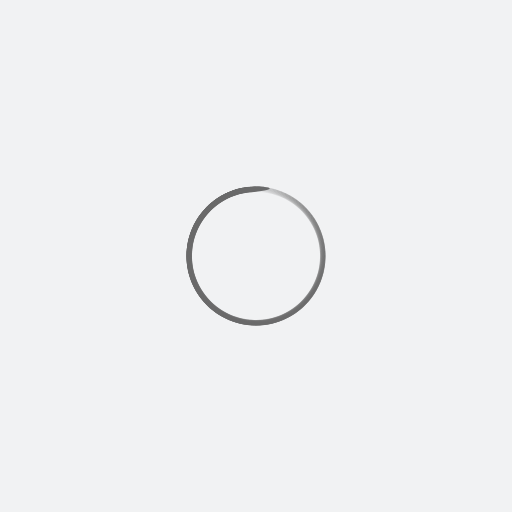
t = 0.00 s
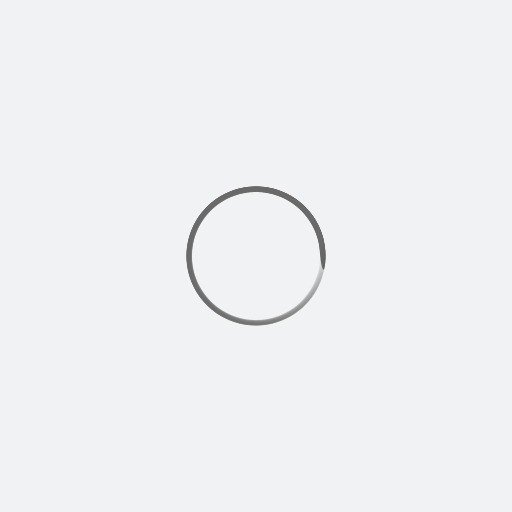
t = 0.25 s
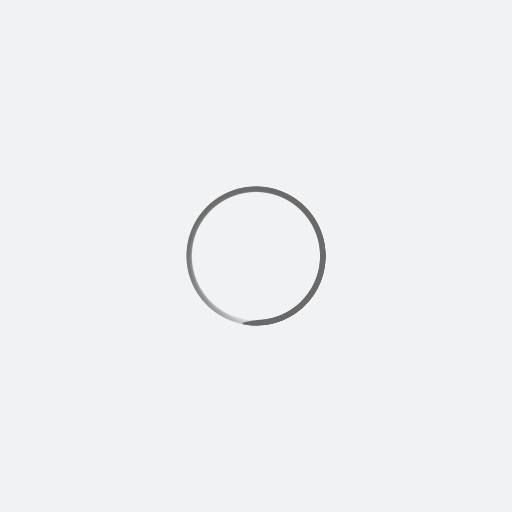
t = 0.50 s
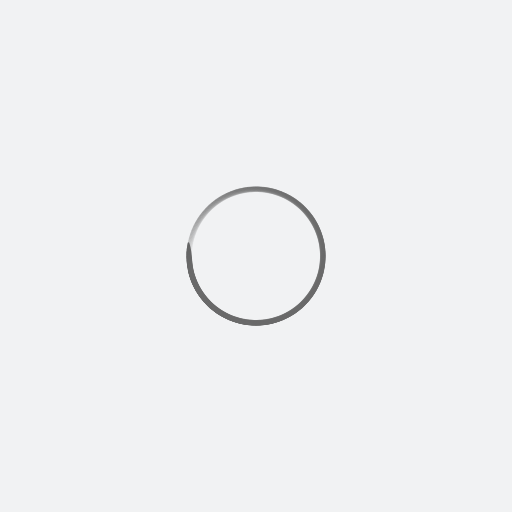
t = 0.75 s

The animated SVG that drew these frames (rendered in a browser with its animation timeline set to each time). Animation: 100 SMIL elements (animate=100); one cycle of 1.00 s, repeats indefinitely.

<?xml version="1.0" encoding="utf-8"?>
<svg xmlns="http://www.w3.org/2000/svg" xmlns:xlink="http://www.w3.org/1999/xlink" style="margin: auto; background: rgb(241, 242, 243); display: block; shape-rendering: auto;" width="197px" height="197px" viewBox="0 0 100 100" preserveAspectRatio="xMidYMid">
<g transform="rotate(0 50 50)">
  <rect x="46.5" y="36.5" rx="3.5" ry="0.5" width="7" height="1" fill="#6a6a6a">
    <animate attributeName="opacity" values="1;0" keyTimes="0;1" dur="1s" begin="-0.99s" repeatCount="indefinite"></animate>
  </rect>
</g><g transform="rotate(3.6 50 50)">
  <rect x="46.5" y="36.5" rx="3.5" ry="0.5" width="7" height="1" fill="#6a6a6a">
    <animate attributeName="opacity" values="1;0" keyTimes="0;1" dur="1s" begin="-0.98s" repeatCount="indefinite"></animate>
  </rect>
</g><g transform="rotate(7.2 50 50)">
  <rect x="46.5" y="36.5" rx="3.5" ry="0.5" width="7" height="1" fill="#6a6a6a">
    <animate attributeName="opacity" values="1;0" keyTimes="0;1" dur="1s" begin="-0.97s" repeatCount="indefinite"></animate>
  </rect>
</g><g transform="rotate(10.8 50 50)">
  <rect x="46.5" y="36.5" rx="3.5" ry="0.5" width="7" height="1" fill="#6a6a6a">
    <animate attributeName="opacity" values="1;0" keyTimes="0;1" dur="1s" begin="-0.96s" repeatCount="indefinite"></animate>
  </rect>
</g><g transform="rotate(14.4 50 50)">
  <rect x="46.5" y="36.5" rx="3.5" ry="0.5" width="7" height="1" fill="#6a6a6a">
    <animate attributeName="opacity" values="1;0" keyTimes="0;1" dur="1s" begin="-0.95s" repeatCount="indefinite"></animate>
  </rect>
</g><g transform="rotate(18 50 50)">
  <rect x="46.5" y="36.5" rx="3.5" ry="0.5" width="7" height="1" fill="#6a6a6a">
    <animate attributeName="opacity" values="1;0" keyTimes="0;1" dur="1s" begin="-0.94s" repeatCount="indefinite"></animate>
  </rect>
</g><g transform="rotate(21.6 50 50)">
  <rect x="46.5" y="36.5" rx="3.5" ry="0.5" width="7" height="1" fill="#6a6a6a">
    <animate attributeName="opacity" values="1;0" keyTimes="0;1" dur="1s" begin="-0.93s" repeatCount="indefinite"></animate>
  </rect>
</g><g transform="rotate(25.2 50 50)">
  <rect x="46.5" y="36.5" rx="3.5" ry="0.5" width="7" height="1" fill="#6a6a6a">
    <animate attributeName="opacity" values="1;0" keyTimes="0;1" dur="1s" begin="-0.92s" repeatCount="indefinite"></animate>
  </rect>
</g><g transform="rotate(28.8 50 50)">
  <rect x="46.5" y="36.5" rx="3.5" ry="0.5" width="7" height="1" fill="#6a6a6a">
    <animate attributeName="opacity" values="1;0" keyTimes="0;1" dur="1s" begin="-0.91s" repeatCount="indefinite"></animate>
  </rect>
</g><g transform="rotate(32.4 50 50)">
  <rect x="46.5" y="36.5" rx="3.5" ry="0.5" width="7" height="1" fill="#6a6a6a">
    <animate attributeName="opacity" values="1;0" keyTimes="0;1" dur="1s" begin="-0.9s" repeatCount="indefinite"></animate>
  </rect>
</g><g transform="rotate(36 50 50)">
  <rect x="46.5" y="36.5" rx="3.5" ry="0.5" width="7" height="1" fill="#6a6a6a">
    <animate attributeName="opacity" values="1;0" keyTimes="0;1" dur="1s" begin="-0.89s" repeatCount="indefinite"></animate>
  </rect>
</g><g transform="rotate(39.6 50 50)">
  <rect x="46.5" y="36.5" rx="3.5" ry="0.5" width="7" height="1" fill="#6a6a6a">
    <animate attributeName="opacity" values="1;0" keyTimes="0;1" dur="1s" begin="-0.88s" repeatCount="indefinite"></animate>
  </rect>
</g><g transform="rotate(43.2 50 50)">
  <rect x="46.5" y="36.5" rx="3.5" ry="0.5" width="7" height="1" fill="#6a6a6a">
    <animate attributeName="opacity" values="1;0" keyTimes="0;1" dur="1s" begin="-0.87s" repeatCount="indefinite"></animate>
  </rect>
</g><g transform="rotate(46.8 50 50)">
  <rect x="46.5" y="36.5" rx="3.5" ry="0.5" width="7" height="1" fill="#6a6a6a">
    <animate attributeName="opacity" values="1;0" keyTimes="0;1" dur="1s" begin="-0.86s" repeatCount="indefinite"></animate>
  </rect>
</g><g transform="rotate(50.4 50 50)">
  <rect x="46.5" y="36.5" rx="3.5" ry="0.5" width="7" height="1" fill="#6a6a6a">
    <animate attributeName="opacity" values="1;0" keyTimes="0;1" dur="1s" begin="-0.85s" repeatCount="indefinite"></animate>
  </rect>
</g><g transform="rotate(54 50 50)">
  <rect x="46.5" y="36.5" rx="3.5" ry="0.5" width="7" height="1" fill="#6a6a6a">
    <animate attributeName="opacity" values="1;0" keyTimes="0;1" dur="1s" begin="-0.84s" repeatCount="indefinite"></animate>
  </rect>
</g><g transform="rotate(57.6 50 50)">
  <rect x="46.5" y="36.5" rx="3.5" ry="0.5" width="7" height="1" fill="#6a6a6a">
    <animate attributeName="opacity" values="1;0" keyTimes="0;1" dur="1s" begin="-0.83s" repeatCount="indefinite"></animate>
  </rect>
</g><g transform="rotate(61.2 50 50)">
  <rect x="46.5" y="36.5" rx="3.5" ry="0.5" width="7" height="1" fill="#6a6a6a">
    <animate attributeName="opacity" values="1;0" keyTimes="0;1" dur="1s" begin="-0.82s" repeatCount="indefinite"></animate>
  </rect>
</g><g transform="rotate(64.8 50 50)">
  <rect x="46.5" y="36.5" rx="3.5" ry="0.5" width="7" height="1" fill="#6a6a6a">
    <animate attributeName="opacity" values="1;0" keyTimes="0;1" dur="1s" begin="-0.81s" repeatCount="indefinite"></animate>
  </rect>
</g><g transform="rotate(68.4 50 50)">
  <rect x="46.5" y="36.5" rx="3.5" ry="0.5" width="7" height="1" fill="#6a6a6a">
    <animate attributeName="opacity" values="1;0" keyTimes="0;1" dur="1s" begin="-0.8s" repeatCount="indefinite"></animate>
  </rect>
</g><g transform="rotate(72 50 50)">
  <rect x="46.5" y="36.5" rx="3.5" ry="0.5" width="7" height="1" fill="#6a6a6a">
    <animate attributeName="opacity" values="1;0" keyTimes="0;1" dur="1s" begin="-0.79s" repeatCount="indefinite"></animate>
  </rect>
</g><g transform="rotate(75.6 50 50)">
  <rect x="46.5" y="36.5" rx="3.5" ry="0.5" width="7" height="1" fill="#6a6a6a">
    <animate attributeName="opacity" values="1;0" keyTimes="0;1" dur="1s" begin="-0.78s" repeatCount="indefinite"></animate>
  </rect>
</g><g transform="rotate(79.2 50 50)">
  <rect x="46.5" y="36.5" rx="3.5" ry="0.5" width="7" height="1" fill="#6a6a6a">
    <animate attributeName="opacity" values="1;0" keyTimes="0;1" dur="1s" begin="-0.77s" repeatCount="indefinite"></animate>
  </rect>
</g><g transform="rotate(82.8 50 50)">
  <rect x="46.5" y="36.5" rx="3.5" ry="0.5" width="7" height="1" fill="#6a6a6a">
    <animate attributeName="opacity" values="1;0" keyTimes="0;1" dur="1s" begin="-0.76s" repeatCount="indefinite"></animate>
  </rect>
</g><g transform="rotate(86.4 50 50)">
  <rect x="46.5" y="36.5" rx="3.5" ry="0.5" width="7" height="1" fill="#6a6a6a">
    <animate attributeName="opacity" values="1;0" keyTimes="0;1" dur="1s" begin="-0.75s" repeatCount="indefinite"></animate>
  </rect>
</g><g transform="rotate(90 50 50)">
  <rect x="46.5" y="36.5" rx="3.5" ry="0.5" width="7" height="1" fill="#6a6a6a">
    <animate attributeName="opacity" values="1;0" keyTimes="0;1" dur="1s" begin="-0.74s" repeatCount="indefinite"></animate>
  </rect>
</g><g transform="rotate(93.6 50 50)">
  <rect x="46.5" y="36.5" rx="3.5" ry="0.5" width="7" height="1" fill="#6a6a6a">
    <animate attributeName="opacity" values="1;0" keyTimes="0;1" dur="1s" begin="-0.73s" repeatCount="indefinite"></animate>
  </rect>
</g><g transform="rotate(97.2 50 50)">
  <rect x="46.5" y="36.5" rx="3.5" ry="0.5" width="7" height="1" fill="#6a6a6a">
    <animate attributeName="opacity" values="1;0" keyTimes="0;1" dur="1s" begin="-0.72s" repeatCount="indefinite"></animate>
  </rect>
</g><g transform="rotate(100.8 50 50)">
  <rect x="46.5" y="36.5" rx="3.5" ry="0.5" width="7" height="1" fill="#6a6a6a">
    <animate attributeName="opacity" values="1;0" keyTimes="0;1" dur="1s" begin="-0.71s" repeatCount="indefinite"></animate>
  </rect>
</g><g transform="rotate(104.4 50 50)">
  <rect x="46.5" y="36.5" rx="3.5" ry="0.5" width="7" height="1" fill="#6a6a6a">
    <animate attributeName="opacity" values="1;0" keyTimes="0;1" dur="1s" begin="-0.7s" repeatCount="indefinite"></animate>
  </rect>
</g><g transform="rotate(108 50 50)">
  <rect x="46.5" y="36.5" rx="3.5" ry="0.5" width="7" height="1" fill="#6a6a6a">
    <animate attributeName="opacity" values="1;0" keyTimes="0;1" dur="1s" begin="-0.69s" repeatCount="indefinite"></animate>
  </rect>
</g><g transform="rotate(111.6 50 50)">
  <rect x="46.5" y="36.5" rx="3.5" ry="0.5" width="7" height="1" fill="#6a6a6a">
    <animate attributeName="opacity" values="1;0" keyTimes="0;1" dur="1s" begin="-0.68s" repeatCount="indefinite"></animate>
  </rect>
</g><g transform="rotate(115.2 50 50)">
  <rect x="46.5" y="36.5" rx="3.5" ry="0.5" width="7" height="1" fill="#6a6a6a">
    <animate attributeName="opacity" values="1;0" keyTimes="0;1" dur="1s" begin="-0.67s" repeatCount="indefinite"></animate>
  </rect>
</g><g transform="rotate(118.8 50 50)">
  <rect x="46.5" y="36.5" rx="3.5" ry="0.5" width="7" height="1" fill="#6a6a6a">
    <animate attributeName="opacity" values="1;0" keyTimes="0;1" dur="1s" begin="-0.66s" repeatCount="indefinite"></animate>
  </rect>
</g><g transform="rotate(122.4 50 50)">
  <rect x="46.5" y="36.5" rx="3.5" ry="0.5" width="7" height="1" fill="#6a6a6a">
    <animate attributeName="opacity" values="1;0" keyTimes="0;1" dur="1s" begin="-0.65s" repeatCount="indefinite"></animate>
  </rect>
</g><g transform="rotate(126 50 50)">
  <rect x="46.5" y="36.5" rx="3.5" ry="0.5" width="7" height="1" fill="#6a6a6a">
    <animate attributeName="opacity" values="1;0" keyTimes="0;1" dur="1s" begin="-0.64s" repeatCount="indefinite"></animate>
  </rect>
</g><g transform="rotate(129.6 50 50)">
  <rect x="46.5" y="36.5" rx="3.5" ry="0.5" width="7" height="1" fill="#6a6a6a">
    <animate attributeName="opacity" values="1;0" keyTimes="0;1" dur="1s" begin="-0.63s" repeatCount="indefinite"></animate>
  </rect>
</g><g transform="rotate(133.2 50 50)">
  <rect x="46.5" y="36.5" rx="3.5" ry="0.5" width="7" height="1" fill="#6a6a6a">
    <animate attributeName="opacity" values="1;0" keyTimes="0;1" dur="1s" begin="-0.62s" repeatCount="indefinite"></animate>
  </rect>
</g><g transform="rotate(136.8 50 50)">
  <rect x="46.5" y="36.5" rx="3.5" ry="0.5" width="7" height="1" fill="#6a6a6a">
    <animate attributeName="opacity" values="1;0" keyTimes="0;1" dur="1s" begin="-0.61s" repeatCount="indefinite"></animate>
  </rect>
</g><g transform="rotate(140.4 50 50)">
  <rect x="46.5" y="36.5" rx="3.5" ry="0.5" width="7" height="1" fill="#6a6a6a">
    <animate attributeName="opacity" values="1;0" keyTimes="0;1" dur="1s" begin="-0.6s" repeatCount="indefinite"></animate>
  </rect>
</g><g transform="rotate(144 50 50)">
  <rect x="46.5" y="36.5" rx="3.5" ry="0.5" width="7" height="1" fill="#6a6a6a">
    <animate attributeName="opacity" values="1;0" keyTimes="0;1" dur="1s" begin="-0.59s" repeatCount="indefinite"></animate>
  </rect>
</g><g transform="rotate(147.6 50 50)">
  <rect x="46.5" y="36.5" rx="3.5" ry="0.5" width="7" height="1" fill="#6a6a6a">
    <animate attributeName="opacity" values="1;0" keyTimes="0;1" dur="1s" begin="-0.58s" repeatCount="indefinite"></animate>
  </rect>
</g><g transform="rotate(151.2 50 50)">
  <rect x="46.5" y="36.5" rx="3.5" ry="0.5" width="7" height="1" fill="#6a6a6a">
    <animate attributeName="opacity" values="1;0" keyTimes="0;1" dur="1s" begin="-0.57s" repeatCount="indefinite"></animate>
  </rect>
</g><g transform="rotate(154.8 50 50)">
  <rect x="46.5" y="36.5" rx="3.5" ry="0.5" width="7" height="1" fill="#6a6a6a">
    <animate attributeName="opacity" values="1;0" keyTimes="0;1" dur="1s" begin="-0.56s" repeatCount="indefinite"></animate>
  </rect>
</g><g transform="rotate(158.4 50 50)">
  <rect x="46.5" y="36.5" rx="3.5" ry="0.5" width="7" height="1" fill="#6a6a6a">
    <animate attributeName="opacity" values="1;0" keyTimes="0;1" dur="1s" begin="-0.55s" repeatCount="indefinite"></animate>
  </rect>
</g><g transform="rotate(162 50 50)">
  <rect x="46.5" y="36.5" rx="3.5" ry="0.5" width="7" height="1" fill="#6a6a6a">
    <animate attributeName="opacity" values="1;0" keyTimes="0;1" dur="1s" begin="-0.54s" repeatCount="indefinite"></animate>
  </rect>
</g><g transform="rotate(165.6 50 50)">
  <rect x="46.5" y="36.5" rx="3.5" ry="0.5" width="7" height="1" fill="#6a6a6a">
    <animate attributeName="opacity" values="1;0" keyTimes="0;1" dur="1s" begin="-0.53s" repeatCount="indefinite"></animate>
  </rect>
</g><g transform="rotate(169.2 50 50)">
  <rect x="46.5" y="36.5" rx="3.5" ry="0.5" width="7" height="1" fill="#6a6a6a">
    <animate attributeName="opacity" values="1;0" keyTimes="0;1" dur="1s" begin="-0.52s" repeatCount="indefinite"></animate>
  </rect>
</g><g transform="rotate(172.8 50 50)">
  <rect x="46.5" y="36.5" rx="3.5" ry="0.5" width="7" height="1" fill="#6a6a6a">
    <animate attributeName="opacity" values="1;0" keyTimes="0;1" dur="1s" begin="-0.51s" repeatCount="indefinite"></animate>
  </rect>
</g><g transform="rotate(176.4 50 50)">
  <rect x="46.5" y="36.5" rx="3.5" ry="0.5" width="7" height="1" fill="#6a6a6a">
    <animate attributeName="opacity" values="1;0" keyTimes="0;1" dur="1s" begin="-0.5s" repeatCount="indefinite"></animate>
  </rect>
</g><g transform="rotate(180 50 50)">
  <rect x="46.5" y="36.5" rx="3.5" ry="0.5" width="7" height="1" fill="#6a6a6a">
    <animate attributeName="opacity" values="1;0" keyTimes="0;1" dur="1s" begin="-0.49s" repeatCount="indefinite"></animate>
  </rect>
</g><g transform="rotate(183.6 50 50)">
  <rect x="46.5" y="36.5" rx="3.5" ry="0.5" width="7" height="1" fill="#6a6a6a">
    <animate attributeName="opacity" values="1;0" keyTimes="0;1" dur="1s" begin="-0.48s" repeatCount="indefinite"></animate>
  </rect>
</g><g transform="rotate(187.2 50 50)">
  <rect x="46.5" y="36.5" rx="3.5" ry="0.5" width="7" height="1" fill="#6a6a6a">
    <animate attributeName="opacity" values="1;0" keyTimes="0;1" dur="1s" begin="-0.47s" repeatCount="indefinite"></animate>
  </rect>
</g><g transform="rotate(190.8 50 50)">
  <rect x="46.5" y="36.5" rx="3.5" ry="0.5" width="7" height="1" fill="#6a6a6a">
    <animate attributeName="opacity" values="1;0" keyTimes="0;1" dur="1s" begin="-0.46s" repeatCount="indefinite"></animate>
  </rect>
</g><g transform="rotate(194.4 50 50)">
  <rect x="46.5" y="36.5" rx="3.5" ry="0.5" width="7" height="1" fill="#6a6a6a">
    <animate attributeName="opacity" values="1;0" keyTimes="0;1" dur="1s" begin="-0.45s" repeatCount="indefinite"></animate>
  </rect>
</g><g transform="rotate(198 50 50)">
  <rect x="46.5" y="36.5" rx="3.5" ry="0.5" width="7" height="1" fill="#6a6a6a">
    <animate attributeName="opacity" values="1;0" keyTimes="0;1" dur="1s" begin="-0.44s" repeatCount="indefinite"></animate>
  </rect>
</g><g transform="rotate(201.6 50 50)">
  <rect x="46.5" y="36.5" rx="3.5" ry="0.5" width="7" height="1" fill="#6a6a6a">
    <animate attributeName="opacity" values="1;0" keyTimes="0;1" dur="1s" begin="-0.43s" repeatCount="indefinite"></animate>
  </rect>
</g><g transform="rotate(205.2 50 50)">
  <rect x="46.5" y="36.5" rx="3.5" ry="0.5" width="7" height="1" fill="#6a6a6a">
    <animate attributeName="opacity" values="1;0" keyTimes="0;1" dur="1s" begin="-0.42s" repeatCount="indefinite"></animate>
  </rect>
</g><g transform="rotate(208.8 50 50)">
  <rect x="46.5" y="36.5" rx="3.5" ry="0.5" width="7" height="1" fill="#6a6a6a">
    <animate attributeName="opacity" values="1;0" keyTimes="0;1" dur="1s" begin="-0.41s" repeatCount="indefinite"></animate>
  </rect>
</g><g transform="rotate(212.4 50 50)">
  <rect x="46.5" y="36.5" rx="3.5" ry="0.5" width="7" height="1" fill="#6a6a6a">
    <animate attributeName="opacity" values="1;0" keyTimes="0;1" dur="1s" begin="-0.4s" repeatCount="indefinite"></animate>
  </rect>
</g><g transform="rotate(216 50 50)">
  <rect x="46.5" y="36.5" rx="3.5" ry="0.5" width="7" height="1" fill="#6a6a6a">
    <animate attributeName="opacity" values="1;0" keyTimes="0;1" dur="1s" begin="-0.39s" repeatCount="indefinite"></animate>
  </rect>
</g><g transform="rotate(219.6 50 50)">
  <rect x="46.5" y="36.5" rx="3.5" ry="0.5" width="7" height="1" fill="#6a6a6a">
    <animate attributeName="opacity" values="1;0" keyTimes="0;1" dur="1s" begin="-0.38s" repeatCount="indefinite"></animate>
  </rect>
</g><g transform="rotate(223.2 50 50)">
  <rect x="46.5" y="36.5" rx="3.5" ry="0.5" width="7" height="1" fill="#6a6a6a">
    <animate attributeName="opacity" values="1;0" keyTimes="0;1" dur="1s" begin="-0.37s" repeatCount="indefinite"></animate>
  </rect>
</g><g transform="rotate(226.8 50 50)">
  <rect x="46.5" y="36.5" rx="3.5" ry="0.5" width="7" height="1" fill="#6a6a6a">
    <animate attributeName="opacity" values="1;0" keyTimes="0;1" dur="1s" begin="-0.36s" repeatCount="indefinite"></animate>
  </rect>
</g><g transform="rotate(230.4 50 50)">
  <rect x="46.5" y="36.5" rx="3.5" ry="0.5" width="7" height="1" fill="#6a6a6a">
    <animate attributeName="opacity" values="1;0" keyTimes="0;1" dur="1s" begin="-0.35s" repeatCount="indefinite"></animate>
  </rect>
</g><g transform="rotate(234 50 50)">
  <rect x="46.5" y="36.5" rx="3.5" ry="0.5" width="7" height="1" fill="#6a6a6a">
    <animate attributeName="opacity" values="1;0" keyTimes="0;1" dur="1s" begin="-0.34s" repeatCount="indefinite"></animate>
  </rect>
</g><g transform="rotate(237.6 50 50)">
  <rect x="46.5" y="36.5" rx="3.5" ry="0.5" width="7" height="1" fill="#6a6a6a">
    <animate attributeName="opacity" values="1;0" keyTimes="0;1" dur="1s" begin="-0.33s" repeatCount="indefinite"></animate>
  </rect>
</g><g transform="rotate(241.2 50 50)">
  <rect x="46.5" y="36.5" rx="3.5" ry="0.5" width="7" height="1" fill="#6a6a6a">
    <animate attributeName="opacity" values="1;0" keyTimes="0;1" dur="1s" begin="-0.32s" repeatCount="indefinite"></animate>
  </rect>
</g><g transform="rotate(244.8 50 50)">
  <rect x="46.5" y="36.5" rx="3.5" ry="0.5" width="7" height="1" fill="#6a6a6a">
    <animate attributeName="opacity" values="1;0" keyTimes="0;1" dur="1s" begin="-0.31s" repeatCount="indefinite"></animate>
  </rect>
</g><g transform="rotate(248.4 50 50)">
  <rect x="46.5" y="36.5" rx="3.5" ry="0.5" width="7" height="1" fill="#6a6a6a">
    <animate attributeName="opacity" values="1;0" keyTimes="0;1" dur="1s" begin="-0.3s" repeatCount="indefinite"></animate>
  </rect>
</g><g transform="rotate(252 50 50)">
  <rect x="46.5" y="36.5" rx="3.5" ry="0.5" width="7" height="1" fill="#6a6a6a">
    <animate attributeName="opacity" values="1;0" keyTimes="0;1" dur="1s" begin="-0.29s" repeatCount="indefinite"></animate>
  </rect>
</g><g transform="rotate(255.6 50 50)">
  <rect x="46.5" y="36.5" rx="3.5" ry="0.5" width="7" height="1" fill="#6a6a6a">
    <animate attributeName="opacity" values="1;0" keyTimes="0;1" dur="1s" begin="-0.28s" repeatCount="indefinite"></animate>
  </rect>
</g><g transform="rotate(259.2 50 50)">
  <rect x="46.5" y="36.5" rx="3.5" ry="0.5" width="7" height="1" fill="#6a6a6a">
    <animate attributeName="opacity" values="1;0" keyTimes="0;1" dur="1s" begin="-0.27s" repeatCount="indefinite"></animate>
  </rect>
</g><g transform="rotate(262.8 50 50)">
  <rect x="46.5" y="36.5" rx="3.5" ry="0.5" width="7" height="1" fill="#6a6a6a">
    <animate attributeName="opacity" values="1;0" keyTimes="0;1" dur="1s" begin="-0.26s" repeatCount="indefinite"></animate>
  </rect>
</g><g transform="rotate(266.4 50 50)">
  <rect x="46.5" y="36.5" rx="3.5" ry="0.5" width="7" height="1" fill="#6a6a6a">
    <animate attributeName="opacity" values="1;0" keyTimes="0;1" dur="1s" begin="-0.25s" repeatCount="indefinite"></animate>
  </rect>
</g><g transform="rotate(270 50 50)">
  <rect x="46.5" y="36.5" rx="3.5" ry="0.5" width="7" height="1" fill="#6a6a6a">
    <animate attributeName="opacity" values="1;0" keyTimes="0;1" dur="1s" begin="-0.24s" repeatCount="indefinite"></animate>
  </rect>
</g><g transform="rotate(273.6 50 50)">
  <rect x="46.5" y="36.5" rx="3.5" ry="0.5" width="7" height="1" fill="#6a6a6a">
    <animate attributeName="opacity" values="1;0" keyTimes="0;1" dur="1s" begin="-0.23s" repeatCount="indefinite"></animate>
  </rect>
</g><g transform="rotate(277.2 50 50)">
  <rect x="46.5" y="36.5" rx="3.5" ry="0.5" width="7" height="1" fill="#6a6a6a">
    <animate attributeName="opacity" values="1;0" keyTimes="0;1" dur="1s" begin="-0.22s" repeatCount="indefinite"></animate>
  </rect>
</g><g transform="rotate(280.8 50 50)">
  <rect x="46.5" y="36.5" rx="3.5" ry="0.5" width="7" height="1" fill="#6a6a6a">
    <animate attributeName="opacity" values="1;0" keyTimes="0;1" dur="1s" begin="-0.21s" repeatCount="indefinite"></animate>
  </rect>
</g><g transform="rotate(284.4 50 50)">
  <rect x="46.5" y="36.5" rx="3.5" ry="0.5" width="7" height="1" fill="#6a6a6a">
    <animate attributeName="opacity" values="1;0" keyTimes="0;1" dur="1s" begin="-0.2s" repeatCount="indefinite"></animate>
  </rect>
</g><g transform="rotate(288 50 50)">
  <rect x="46.5" y="36.5" rx="3.5" ry="0.5" width="7" height="1" fill="#6a6a6a">
    <animate attributeName="opacity" values="1;0" keyTimes="0;1" dur="1s" begin="-0.19s" repeatCount="indefinite"></animate>
  </rect>
</g><g transform="rotate(291.6 50 50)">
  <rect x="46.5" y="36.5" rx="3.5" ry="0.5" width="7" height="1" fill="#6a6a6a">
    <animate attributeName="opacity" values="1;0" keyTimes="0;1" dur="1s" begin="-0.18s" repeatCount="indefinite"></animate>
  </rect>
</g><g transform="rotate(295.2 50 50)">
  <rect x="46.5" y="36.5" rx="3.5" ry="0.5" width="7" height="1" fill="#6a6a6a">
    <animate attributeName="opacity" values="1;0" keyTimes="0;1" dur="1s" begin="-0.17s" repeatCount="indefinite"></animate>
  </rect>
</g><g transform="rotate(298.8 50 50)">
  <rect x="46.5" y="36.5" rx="3.5" ry="0.5" width="7" height="1" fill="#6a6a6a">
    <animate attributeName="opacity" values="1;0" keyTimes="0;1" dur="1s" begin="-0.16s" repeatCount="indefinite"></animate>
  </rect>
</g><g transform="rotate(302.4 50 50)">
  <rect x="46.5" y="36.5" rx="3.5" ry="0.5" width="7" height="1" fill="#6a6a6a">
    <animate attributeName="opacity" values="1;0" keyTimes="0;1" dur="1s" begin="-0.15s" repeatCount="indefinite"></animate>
  </rect>
</g><g transform="rotate(306 50 50)">
  <rect x="46.5" y="36.5" rx="3.5" ry="0.5" width="7" height="1" fill="#6a6a6a">
    <animate attributeName="opacity" values="1;0" keyTimes="0;1" dur="1s" begin="-0.14s" repeatCount="indefinite"></animate>
  </rect>
</g><g transform="rotate(309.6 50 50)">
  <rect x="46.5" y="36.5" rx="3.5" ry="0.5" width="7" height="1" fill="#6a6a6a">
    <animate attributeName="opacity" values="1;0" keyTimes="0;1" dur="1s" begin="-0.13s" repeatCount="indefinite"></animate>
  </rect>
</g><g transform="rotate(313.2 50 50)">
  <rect x="46.5" y="36.5" rx="3.5" ry="0.5" width="7" height="1" fill="#6a6a6a">
    <animate attributeName="opacity" values="1;0" keyTimes="0;1" dur="1s" begin="-0.12s" repeatCount="indefinite"></animate>
  </rect>
</g><g transform="rotate(316.8 50 50)">
  <rect x="46.5" y="36.5" rx="3.5" ry="0.5" width="7" height="1" fill="#6a6a6a">
    <animate attributeName="opacity" values="1;0" keyTimes="0;1" dur="1s" begin="-0.11s" repeatCount="indefinite"></animate>
  </rect>
</g><g transform="rotate(320.4 50 50)">
  <rect x="46.5" y="36.5" rx="3.5" ry="0.5" width="7" height="1" fill="#6a6a6a">
    <animate attributeName="opacity" values="1;0" keyTimes="0;1" dur="1s" begin="-0.1s" repeatCount="indefinite"></animate>
  </rect>
</g><g transform="rotate(324 50 50)">
  <rect x="46.5" y="36.5" rx="3.5" ry="0.5" width="7" height="1" fill="#6a6a6a">
    <animate attributeName="opacity" values="1;0" keyTimes="0;1" dur="1s" begin="-0.09s" repeatCount="indefinite"></animate>
  </rect>
</g><g transform="rotate(327.6 50 50)">
  <rect x="46.5" y="36.5" rx="3.5" ry="0.5" width="7" height="1" fill="#6a6a6a">
    <animate attributeName="opacity" values="1;0" keyTimes="0;1" dur="1s" begin="-0.08s" repeatCount="indefinite"></animate>
  </rect>
</g><g transform="rotate(331.2 50 50)">
  <rect x="46.5" y="36.5" rx="3.5" ry="0.5" width="7" height="1" fill="#6a6a6a">
    <animate attributeName="opacity" values="1;0" keyTimes="0;1" dur="1s" begin="-0.07s" repeatCount="indefinite"></animate>
  </rect>
</g><g transform="rotate(334.8 50 50)">
  <rect x="46.5" y="36.5" rx="3.5" ry="0.5" width="7" height="1" fill="#6a6a6a">
    <animate attributeName="opacity" values="1;0" keyTimes="0;1" dur="1s" begin="-0.06s" repeatCount="indefinite"></animate>
  </rect>
</g><g transform="rotate(338.4 50 50)">
  <rect x="46.5" y="36.5" rx="3.5" ry="0.5" width="7" height="1" fill="#6a6a6a">
    <animate attributeName="opacity" values="1;0" keyTimes="0;1" dur="1s" begin="-0.05s" repeatCount="indefinite"></animate>
  </rect>
</g><g transform="rotate(342 50 50)">
  <rect x="46.5" y="36.5" rx="3.5" ry="0.5" width="7" height="1" fill="#6a6a6a">
    <animate attributeName="opacity" values="1;0" keyTimes="0;1" dur="1s" begin="-0.04s" repeatCount="indefinite"></animate>
  </rect>
</g><g transform="rotate(345.6 50 50)">
  <rect x="46.5" y="36.5" rx="3.5" ry="0.5" width="7" height="1" fill="#6a6a6a">
    <animate attributeName="opacity" values="1;0" keyTimes="0;1" dur="1s" begin="-0.03s" repeatCount="indefinite"></animate>
  </rect>
</g><g transform="rotate(349.2 50 50)">
  <rect x="46.5" y="36.5" rx="3.5" ry="0.5" width="7" height="1" fill="#6a6a6a">
    <animate attributeName="opacity" values="1;0" keyTimes="0;1" dur="1s" begin="-0.02s" repeatCount="indefinite"></animate>
  </rect>
</g><g transform="rotate(352.8 50 50)">
  <rect x="46.5" y="36.5" rx="3.5" ry="0.5" width="7" height="1" fill="#6a6a6a">
    <animate attributeName="opacity" values="1;0" keyTimes="0;1" dur="1s" begin="-0.01s" repeatCount="indefinite"></animate>
  </rect>
</g><g transform="rotate(356.4 50 50)">
  <rect x="46.5" y="36.5" rx="3.5" ry="0.5" width="7" height="1" fill="#6a6a6a">
    <animate attributeName="opacity" values="1;0" keyTimes="0;1" dur="1s" begin="0s" repeatCount="indefinite"></animate>
  </rect>
</g>
<!-- [ldio] generated by https://loading.io/ --></svg>
